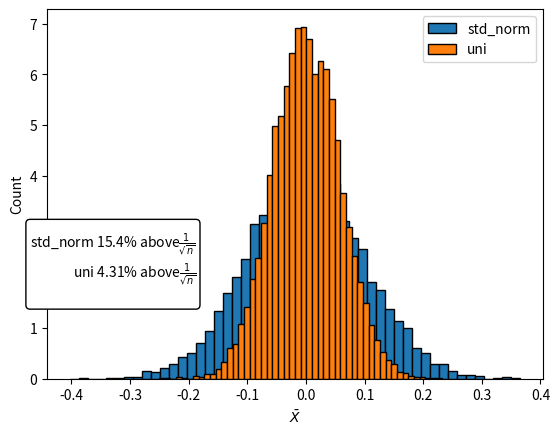

Generate this figure with matplotlib: (Note: this script raises an exception after producing the figure.)

import numpy as np
import matplotlib.pyplot as plt

n = 100
n_experiments = 10000

n_min = 1
n_max = n_experiments
n_step = 500

dist_types =["std_norm", "uni"]
box = ""

def get_dataset(n: int,n_experiments: int,  type: str) -> np.array:
    '''
    Grabs dataset of type "type" and returns simulated data drawing from type of distribution

    arg1: n_trials = number of trials
    arg2: n_experiments = number of experiments
    arg3: type = distribution type from possible list =  ["std_norm", "uni"]
    '''
    match type:
        case "std_norm":
            '''
            f(x) = 1 / sqrt(2 * pi * sigma) * exp[-(x - mu)^2 / (2 * sigma ^2)]

            For the case of mu = 0 , sigma = 1, this is the Standard Normal which is a specific case of the Gaussian Distribution.
            It is a continuous probabilty density function
            
            r(x) = 1 / sqrt(2 * pi) * exp [ -x^2 / 2]
            '''
            return np.random.standard_normal(size=(n, n_experiments)) 
        case "uni":
            '''
            f(x) = 1/(b-a) for a<= x <=b else 0

            uni_min = a
            uni_max = b
            '''
            return np.random.uniform(-1, 1, size = (n,n_experiments))

def generate_sample_means(n_experiments: int, n_trials: int, dist_type: str = "std_norm")-> np.array:

    '''
    To simulate n_experiments each with n_trials we return a (n_trials, n_experiments) np array populated with values from a dist_type

    arg1: n_experiments   = number of experiments
    arg2: n_trials        = number of trials
    arg3: dist_type       = distribution type from possible list =  ["std_norm", "uni"]

    return np array of sample means
    '''

    data = get_dataset(n_trials, n_experiments, dist_type)
        
    X_bars = np.mean(data, axis = 0)

    return X_bars

def part_1(n_trials: int, n_experiments: int, dist_type: str) -> None:
    '''
    Draw n=10 values from a normal distribution with μ=0 and σ2=1 and compute  X.
    Repeat this 10,000 times and plot the probability density function of X.
    On the plot title, show the average value of the 10,000  X values.

    arg1: n_trials      = number of trials
    arg2: n_experiemnts = number of experiments
    arg3: dist_type     = distribution type from possible list =  ["std_norm", "uni"]
    '''
    X_bars = generate_sample_means(n_experiments, n_trials, dist_type)

    plt.hist(X_bars, label = f"{dist_type}", density=True, bins = 50, edgecolor = "black")


    global box
    box +=f"{dist_type} {part_2(X_bars, n)*100:.3}% above" + r'$\frac{1}{\sqrt{n}}$' + '\n'


def part_2(data: np.array, n_trials: int)-> np.array:
    '''
    Of the 10,000 X values, what fraction was above 1/n? Add this fraction to the title of your previous plot.

    arg1: data = sample means
    arg2: n_trials = number of trials

    returns fraction of values above 1/sqrt(n)
    '''
    return data[(data >= 1/np.sqrt(n_trials))].size / data.size

def part_3(n_min: int, n_max: int, n_step: float)-> None:
    '''
    (590 only) Think of a numerical experiment that you can perform to determine how the fraction computed in part 2.
    depends on n. Create a plot that demonstrates the result of your experiment.

    arg1: n_min = lower bound of n_range
    arg2: n_max = upper bound of n_range
    arg3: n_step = linear steps between ranges
    '''
    n_range = np.arange(n_min, n_max, n_step)
    above_inv_sqrt_n = np.array([])

    for n_r in n_range:
        X_bar = generate_sample_means(n_experiments, n_r)
        plt.title(fr"$n_r$: {n_r}, above: {part_2(X_bar, n_r)}")
        above_inv_sqrt_n = np.append(above_inv_sqrt_n, part_2(X_bar, n_r))
 

    # Connected lines probably not appropriate when only a few points. When many points,
    # easier to read plot when connected lines (like a time series).
    plt.plot(n_range, above_inv_sqrt_n)
    plt.xscale("log")
    plt.savefig("HW3_3/HW3_3_1_3.png")

    plt.close()

def part_4(n_trials: int, n_experiments: int, dist_types:list[str]) -> None:
    '''
    (590 only) Repeat parts 1. and 2. using a uniform distribution in the range [0,1] (use the np.random.uniform() function).

    arg1: n_trials = number of trials
    arg2: n_experiments   = number of experiments
    arg3: dist_type     = distribution type from possible list =  ["std_norm", "uni"]
    '''
    for dt in dist_types:
        part_1(n_trials, n_experiments, dt)

    plt.legend()

    plt.text(
        0.3, .2, box,
        transform=plt.gca().transAxes,
        ha='right', va='bottom',
        bbox=dict(boxstyle='round', facecolor='white')
    )
    plt.ylabel(fr"Count")
    plt.xlabel(r"$\bar{X}$")
    plt.savefig("HW3_3/HW3_3_1_1")
    plt.show()
    plt.close()

def main():

    part_4(n, n_experiments, dist_types)


    part_3(n_min, n_max, n_step)
if __name__ == "__main__":
    main()
